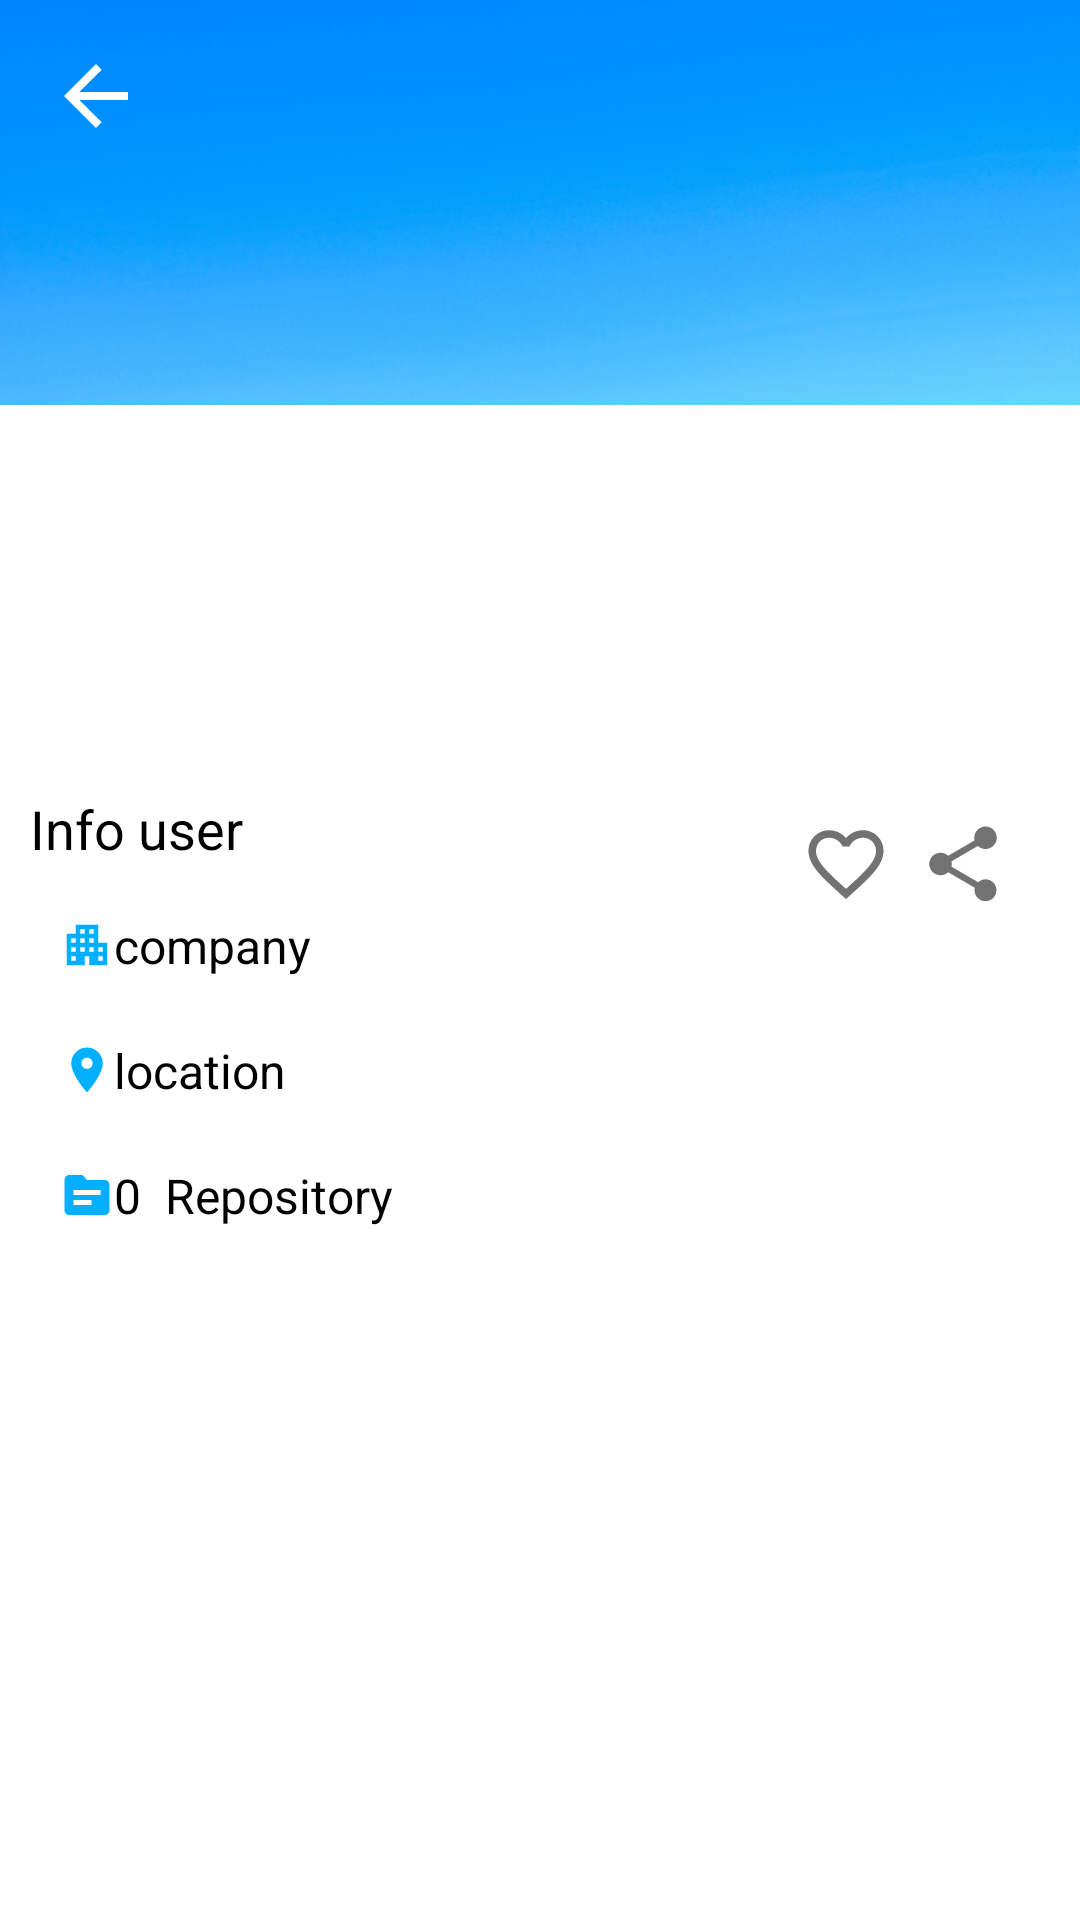

Produce the Android XML layout that renders to this screen, including the resource entries it uses.
<!-- AndroidManifest.xml: activity theme Theme.GithubUser.NoActionBar -->
<!-- res/layout/activity_detail.xml -->
<?xml version="1.0" encoding="utf-8"?>
<androidx.constraintlayout.widget.ConstraintLayout xmlns:android="http://schemas.android.com/apk/res/android"
    xmlns:app="http://schemas.android.com/apk/res-auto"
    xmlns:tools="http://schemas.android.com/tools"
    android:layout_width="match_parent"
    android:layout_height="match_parent">

    <ProgressBar
        android:id="@+id/pb_detail"
        style="?android:attr/progressBarStyle"
        android:layout_width="wrap_content"
        android:layout_height="wrap_content"
        android:visibility="invisible"
        app:layout_constraintBottom_toBottomOf="parent"
        app:layout_constraintEnd_toEndOf="parent"
        app:layout_constraintHorizontal_bias="0.498"
        app:layout_constraintStart_toStartOf="parent"
        app:layout_constraintTop_toTopOf="parent"
        app:layout_constraintVertical_bias="0.411" />

    <View
        android:layout_width="0dp"
        android:layout_height="135dp"
        android:background="@drawable/background"
        app:layout_constraintBottom_toBottomOf="@id/img_avatar"
        app:layout_constraintEnd_toEndOf="parent"
        app:layout_constraintHorizontal_bias="0.0"
        app:layout_constraintStart_toStartOf="parent"
        app:layout_constraintTop_toTopOf="parent"
        app:layout_constraintVertical_bias="0.0" />

    <View
        android:id="@+id/view2"
        android:layout_width="0dp"
        android:layout_height="120dp"
        android:layout_marginTop="135dp"
        app:layout_constraintHorizontal_bias="0.0"
        app:layout_constraintStart_toStartOf="parent"
        app:layout_constraintEnd_toEndOf="parent"
        app:layout_constraintTop_toTopOf="parent" />

    <ImageButton
        android:id="@+id/btn_back"
        android:layout_width="wrap_content"
        android:layout_height="wrap_content"
        android:layout_marginStart="16dp"
        android:layout_marginTop="16dp"
        android:clickable="true"
        android:focusable="true"
        android:background="@null"
        android:src="@drawable/ic_baseline_arrow_back_24"
        app:layout_constraintStart_toStartOf="parent"
        app:layout_constraintTop_toTopOf="parent"
        tools:ignore="ContentDescription" />

    <ImageView
         android:id="@+id/img_avatar"
         android:layout_width="150dp"
         android:layout_height="150dp"
         app:layout_constraintBottom_toTopOf="@+id/view2"
         app:layout_constraintTop_toTopOf="@+id/view2"
         app:layout_constraintStart_toStartOf="parent"
         app:layout_constraintEnd_toEndOf="parent"
         android:contentDescription="@string/avatar_user"
         tools:srcCompat="@tools:sample/avatars" />

    <TextView
        android:id="@+id/tv_text_name"
        style="@style/TvName"
        tools:text="name"
        app:layout_constraintEnd_toEndOf="@+id/img_avatar"
        app:layout_constraintStart_toStartOf="@+id/img_avatar"
        app:layout_constraintTop_toBottomOf="@+id/img_avatar" />

    <TextView
        android:id="@+id/tv_text_username"
        style="@style/TvUname"
        tools:text="username"
        app:layout_constraintEnd_toEndOf="@+id/img_avatar"
        app:layout_constraintStart_toStartOf="@+id/img_avatar"
        app:layout_constraintTop_toBottomOf="@+id/tv_text_name" />

    <include
        android:id="@+id/include_description"
        layout="@layout/layout_description"
        android:layout_width="0dp"
        android:layout_height="wrap_content"
        app:layout_constraintEnd_toEndOf="parent"
        app:layout_constraintStart_toStartOf="parent"
        app:layout_constraintTop_toBottomOf="@id/tv_text_username"/>

    <com.google.android.material.tabs.TabLayout
        android:id="@+id/tabs"
        android:layout_width="match_parent"
        android:layout_height="wrap_content"
        app:layout_constraintStart_toStartOf="parent"
        app:layout_constraintEnd_toEndOf="parent"
        app:layout_constraintTop_toBottomOf="@id/include_description"/>

    <androidx.viewpager2.widget.ViewPager2
        android:id="@+id/viewPager"
        android:layout_width="match_parent"
        android:layout_height="0dp"
        app:layout_constraintBottom_toBottomOf="parent"
        app:layout_constraintEnd_toEndOf="parent"
        app:layout_constraintHorizontal_bias="0.0"
        app:layout_constraintStart_toStartOf="parent"
        app:layout_constraintTop_toBottomOf="@id/tabs"
        app:layout_constraintVertical_bias="0.0"  />

</androidx.constraintlayout.widget.ConstraintLayout>
<!-- res/layout/layout_description.xml (included above) -->
<?xml version="1.0" encoding="utf-8"?>

<androidx.constraintlayout.widget.ConstraintLayout xmlns:android="http://schemas.android.com/apk/res/android"
    xmlns:app="http://schemas.android.com/apk/res-auto"
    xmlns:tools="http://schemas.android.com/tools"
    android:layout_width="match_parent"
    android:layout_height="wrap_content">

    <TextView
        android:id="@+id/tv_info"
        android:text="@string/info"
        style="@style/TvTitle"
        app:layout_constraintStart_toStartOf="parent"
        app:layout_constraintTop_toTopOf="parent" />

    <CheckBox
        android:id="@+id/share_icon"
        style="@style/Icon"
        android:layout_marginEnd="6dp"
        android:button="@drawable/selector_share"
        app:useMaterialThemeColors="false"
        app:layout_constraintTop_toTopOf="parent"
        app:layout_constraintEnd_toEndOf="parent" />

    <CheckBox
        android:id="@+id/favorite_icon"
        style="@style/Icon"
        android:layout_marginEnd="45dp"
        app:useMaterialThemeColors="false"
        android:button="@drawable/favorite_icon"
        app:layout_constraintEnd_toEndOf="parent"
        app:layout_constraintTop_toTopOf="parent"/>

    <TextView
        android:id="@+id/tv_text_company"
        style="@style/TvSubTitle"
        app:drawableStartCompat="@drawable/ic_baseline_apartment_24"
        tools:text="company"
        app:layout_constraintStart_toStartOf="parent"
        app:layout_constraintTop_toBottomOf="@id/tv_info" />

    <TextView
        android:id="@+id/tv_text_location"
        style="@style/TvSubTitle"
        app:drawableStartCompat="@drawable/ic_baseline_location_on_24"
        tools:text="location"
        app:layout_constraintStart_toStartOf="parent"
        app:layout_constraintTop_toBottomOf="@id/tv_text_company" />

    <TextView
        android:id="@+id/tv_text_repo"
        style="@style/TvSubTitle"
        app:drawableStartCompat="@drawable/ic_baseline_topic_24"
        tools:text="0"
        app:layout_constraintStart_toStartOf="parent"
        app:layout_constraintTop_toBottomOf="@id/tv_text_location"/>

    <TextView
        style="@style/TvSubTitle"
        android:layout_marginStart="0dp"
        app:layout_constraintStart_toEndOf="@+id/tv_text_repo"
        app:layout_constraintTop_toBottomOf="@id/tv_text_location"
        android:text="@string/repo" />

</androidx.constraintlayout.widget.ConstraintLayout>
<!-- resources referenced by this layout -->
<resources>
  <!-- drawable favorite_icon (drawable) -->
  <?xml version="1.0" encoding="utf-8"?>
  
  <selector xmlns:android="http://schemas.android.com/apk/res/android">
      <item
          android:drawable="@drawable/ic_heart_filled"
          android:state_checked="true"/>
      <item
          android:drawable="@drawable/ic_heart_outlined"
          android:state_checked="false"/>
  </selector>
  <!-- drawable ic_baseline_arrow_back_24 (drawable) -->
  <vector android:autoMirrored="true" android:height="40dp"
      android:tint="#FFFFFF" android:viewportHeight="30"
      android:viewportWidth="30" android:width="40dp" xmlns:android="http://schemas.android.com/apk/res/android">
      <path android:fillColor="@android:color/white" android:pathData="M20,11H7.83l5.59,-5.59L12,4l-8,8 8,8 1.41,-1.41L7.83,13H20v-2z"/>
  </vector>
  <!-- drawable ic_baseline_topic_24 (drawable) -->
  <vector android:height="20dp"
      android:viewportHeight="24" android:viewportWidth="24"
      android:width="18dp" xmlns:android="http://schemas.android.com/apk/res/android">
      <path android:fillColor="@color/light_blue" android:pathData="M20,6h-8l-2,-2H4C2.9,4 2.01,4.9 2.01,6L2,18c0,1.1 0.9,2 2,2h16c1.1,0 2,-0.9 2,-2V8C22,6.9 21.1,6 20,6zM14,16H6v-2h8V16zM18,12H6v-2h12V12z"/>
  </vector>
  <!-- drawable selector_share (drawable) -->
  <?xml version="1.0" encoding="utf-8"?>
  
  <selector xmlns:android="http://schemas.android.com/apk/res/android">
      <item
          android:drawable="@drawable/ic_baseline_share_24"
          />
  </selector>
  <string name="avatar_user">Avatar user</string>
  <string name="info">Info user</string>
  <string name="repo">Repository</string>
  <style name="Icon">
          <item name="android:layout_width">0dp</item>
          <item name="android:layout_height">wrap_content</item>
          <item name="android:layout_marginTop">8dp</item>
      </style>
  <style name="TvName">
          <item name="android:layout_width">wrap_content</item>
          <item name="android:layout_height">wrap_content</item>
          <item name="android:layout_marginEnd">8dp</item>
          <item name="android:textStyle">bold</item>
          <item name="android:textSize">18sp</item>
          <item name="android:textColor">@color/black</item>
      </style>
  <style name="TvSubTitle">
          <item name="android:layout_width">0dp</item>
          <item name="android:layout_height">wrap_content</item>
          <item name="android:layout_marginTop">12dp</item>
          <item name="android:layout_marginStart">16dp</item>
          <item name="android:padding">4dp</item>
          <item name="android:textSize">16sp</item>
          <item name="android:textColor">@color/black</item>
      </style>
  <style name="TvTitle">
          <item name="android:layout_width">wrap_content</item>
          <item name="android:layout_height">0dp</item>
          <item name="android:layout_marginTop">8dp</item>
          <item name="android:layout_marginEnd">8dp</item>
          <item name="android:layout_marginStart">10dp</item>
          <item name="android:textSize">18sp</item>
          <item name="android:textColor">@color/black</item>
      </style>
  <style name="TvUname">
          <item name="android:layout_width">wrap_content</item>
          <item name="android:layout_height">wrap_content</item>
          <item name="android:layout_marginEnd">8dp</item>
          <item name="android:textSize">16sp</item>
          <item name="android:textColor">@color/black</item>
      </style>
  <style name="Theme.GithubUser.NoActionBar">
          <item name="windowActionBar">false</item>
          <item name="windowNoTitle">true</item>
      </style>
  <color name="light_blue">#00b0ff</color>
  <color name="black">#FF000000</color>
  <color name="grey">#727272</color>
</resources>
